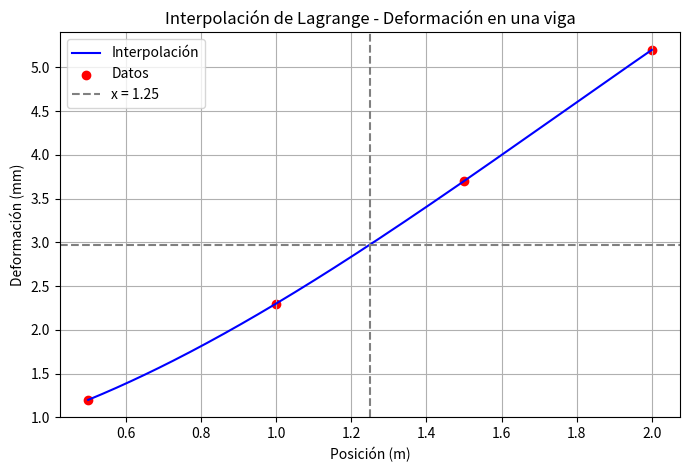

Recreate this plot in Python.
import numpy as np
import matplotlib.pyplot as plt
import time

# Datos del problema
x_points = np.array([0.5, 1.0, 1.5, 2.0])
y_points = np.array([1.2, 2.3, 3.7, 5.2])

# Función de interpolación de Lagrange
def lagrange_interpolation(x, x_points, y_points):
    n = len(x_points)
    result = 0
    for i in range(n):
        term = y_points[i]
        for j in range(n):
            if i != j:
                term *= (x - x_points[j]) / (x_points[i] - x_points[j])
        result += term
    return result

# Estimación en x = 1.25
x_val = 1.25
start = time.time()
y_val = lagrange_interpolation(x_val, x_points, y_points)
end = time.time()
print(f"Deformación estimada en x = {x_val} m: {y_val:.4f} mm")
print(f"Tiempo de ejecución: {end - start:.6f} segundos")

# Gráfica
x_values = np.linspace(0.5, 2.0, 200)
y_values = [lagrange_interpolation(x, x_points, y_points) for x in x_values]

plt.figure(figsize=(8, 5))
plt.plot(x_values, y_values, label="Interpolación", color="blue")
plt.scatter(x_points, y_points, color="red", label="Datos")
plt.axvline(x_val, color="gray", linestyle="--", label=f"x = {x_val}")
plt.axhline(y_val, color="gray", linestyle="--")
plt.title("Interpolación de Lagrange - Deformación en una viga")
plt.xlabel("Posición (m)")
plt.ylabel("Deformación (mm)")
plt.legend()
plt.grid()
plt.savefig("ejercicio1_viga.png")
plt.show()
